7-way image classification set "main" from GitHub (CodeFreak2186/deeptech2026-Quadbits); label vocabulary: bridge defect, clean - no defect, etch defect, open circuit defect, particle contamination, scratch defect, thermal defect.

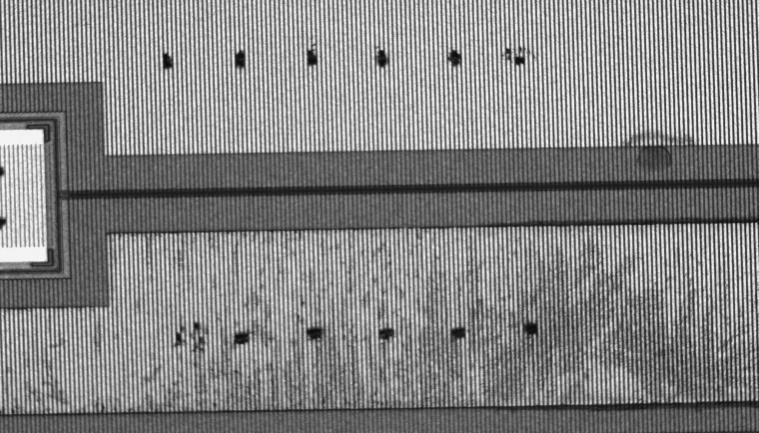
Label: thermal defect

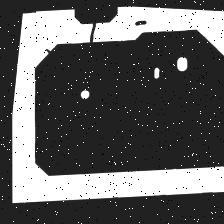
Label: open circuit defect

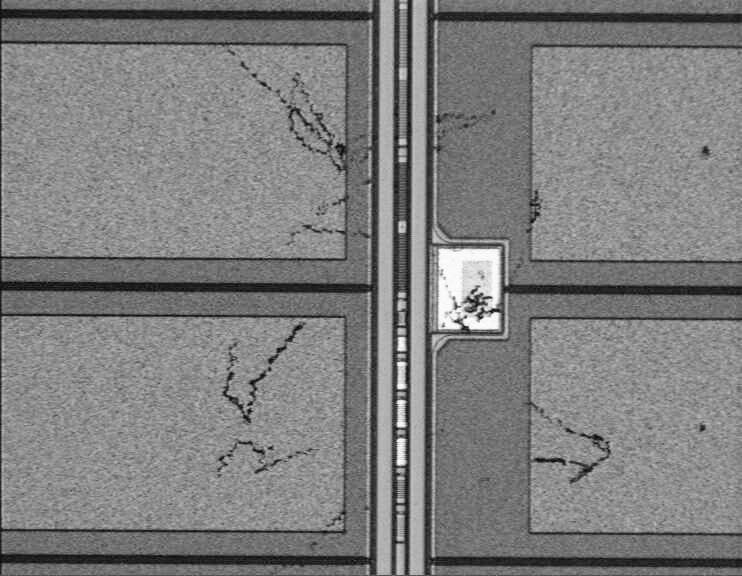
Label: scratch defect

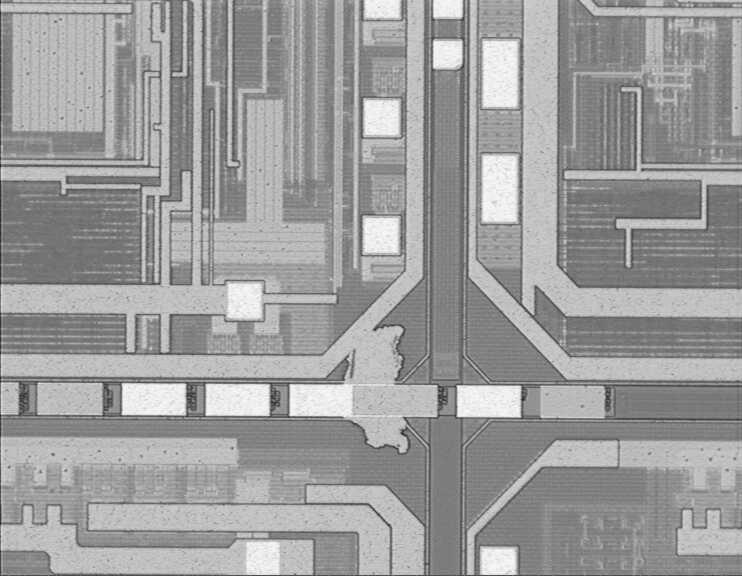
Label: etch defect

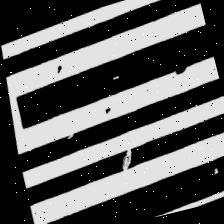
Label: open circuit defect

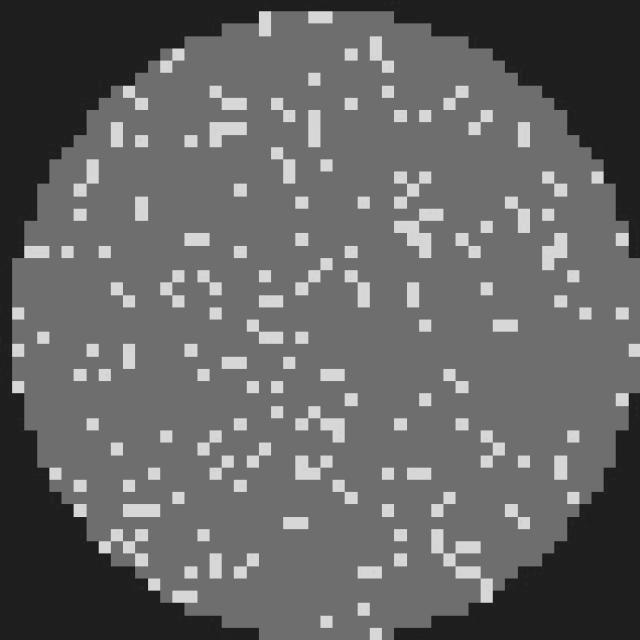
Label: clean - no defect
